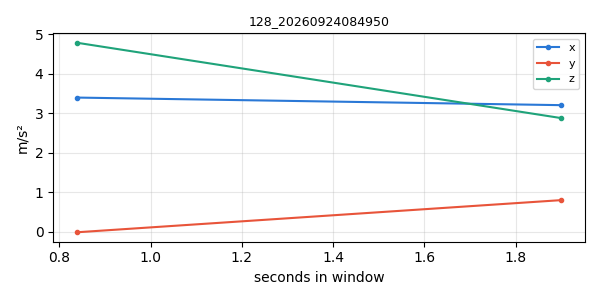

Data behind this chart, as committed beside it:
timestamp, x, y, z
1790203781, 3.4, -0.01436, 4.788
1790203782, 3.208, 0.7992, 2.881
